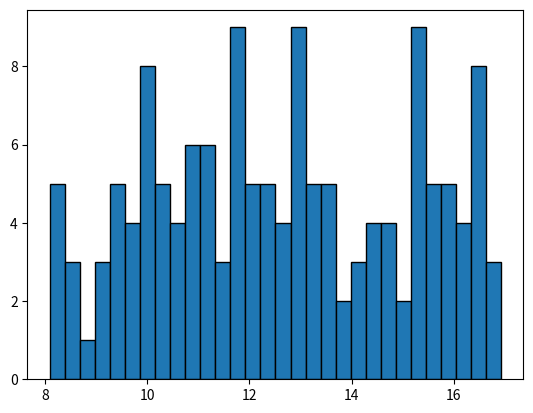

Write the Python code that produced this figure.
import numpy as np
import matplotlib.pyplot as plt

def lambda_t(t):
    # t in hours since 8 A.M.
    if 0 <= t < 3:
        return 5 + 5 * t
    elif 3 <= t < 5:
        return 20
    elif 5 <= t <= 9:
        return 20 - 2 * (t - 5)
    else:
        return 0

def simulate_nhpp(lambda_max, T_start, T_end):
    arrivals = []
    t = T_start
    while t < T_end:
        u = np.random.exponential(scale=1/lambda_max)
        t += u
        if t >= T_end:
            break
        acceptance_prob = lambda_t(t) / lambda_max
        if np.random.rand() < acceptance_prob:
            arrivals.append(t)
    return arrivals

np.random.seed(42)
arrivals = simulate_nhpp(lambda_max=20, T_start=0, T_end=9)


arrival_times = [8 + t for t in arrivals]  # in hours

plt.hist(arrival_times, bins=30, edgecolor='k')

plt.show()
